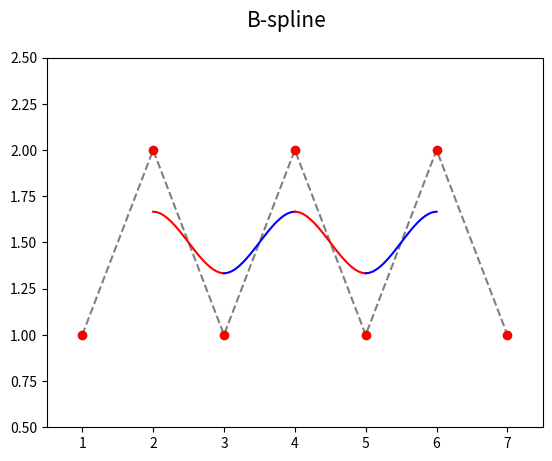
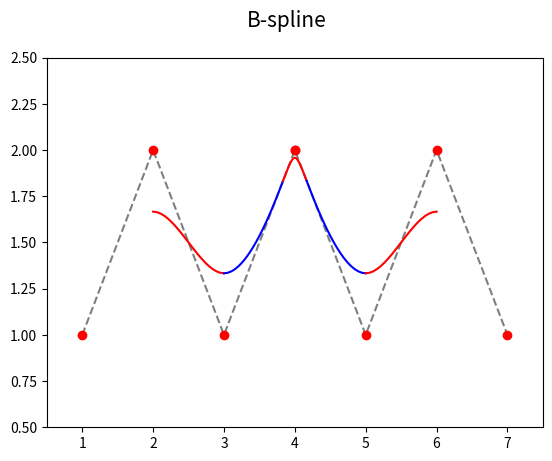
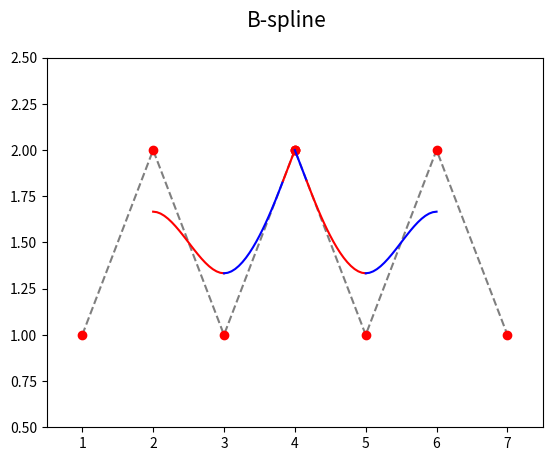

Write Python code to recreate these figures, in order.
"""Parametrická křivka: B-spline složená z Coonsových oblouků, násobné body."""

import numpy as np
import matplotlib.pyplot as plt

# hodnoty parametru t
t = np.linspace(0, 1, 20)

# řídicí body B-spline
xc1 = (1, 2, 3, 4, 5, 6, 7)
yc1 = (1, 2, 1, 2, 1, 2, 1)

# násobné řídicí body B-spline
xc2 = (1, 2, 3, 4, 4, 5, 6, 7)
yc2 = (1, 2, 1, 2, 2, 1, 2, 1)

# řídicí body B-spline
xc3 = (1, 2, 3, 4, 4, 4, 5, 6, 7)
yc3 = (1, 2, 1, 2, 2, 2, 1, 2, 1)

# Coonsovy polynomy
C = [(1-t)**3,
     3*t**3 - 6*t**2 + 4,
     -3*t**3 + 3*t**2 + 3*t + 1,
     t**3]


def draw_coons_arc(xc, yc, ax, style):
    # výpočet bodů ležících na Coonsově kubice
    x = 0
    y = 0
    for i in range(0, 4):
        x += xc[i]*C[i]
        y += yc[i]*C[i]

    # konečná úprava sumy
    x /= 6
    y /= 6

    # vrcholy na křivce pospojované úsečkami
    ax.plot(x, y, style)


def draw_b_spline(filename, xc, yc, draw_first_arcs, draw_second_arcs):
    # rozměry grafu při uložení: 640x480 pixelů
    fig, ax = plt.subplots(1, figsize=(6.4, 4.8))

    # titulek grafu
    fig.suptitle('B-spline', fontsize=15)

    # určení rozsahů na obou souřadných osách
    ax.set_xlim(0.5, 7.5)
    ax.set_ylim(0.5, 2.5)

    # řídicí body B-spline
    ax.plot(xc, yc, 'k--', alpha=0.5)
    ax.plot(xc, yc, 'ro')

    # první dva oblouky s násobnými body
    if draw_first_arcs:
        draw_coons_arc((xc[0], xc[0], xc[0], xc[1]),
                       (yc[0], yc[0], yc[0], yc[1]), ax, "g-")

    if draw_second_arcs:
        draw_coons_arc((xc[0], xc[0], xc[1], xc[2]),
                       (yc[0], yc[0], yc[1], yc[2]), ax, "y-")

    last = len(xc)

    # další oblouky
    for start in range(0, last-3):
        style = "r-" if start % 2 == 0 else "b-"
        draw_coons_arc(xc[start:start+4], yc[start:start+4], ax, style)

    # poslední dva oblouky s násobnými body
    if draw_second_arcs:
        draw_coons_arc((xc[last-3], xc[last-2], xc[last-1], xc[last-1]),
                       (yc[last-3], yc[last-2], yc[last-1], yc[last-1]), ax, "y-")

    if draw_first_arcs:
        draw_coons_arc((xc[last-2], xc[last-1], xc[last-1], xc[last-1]),
                       (yc[last-2], yc[last-1], yc[last-1], yc[last-1]), ax, "g-")

    # uložení grafu do rastrového obrázku
    plt.savefig(filename)

    # zobrazení grafu
    plt.show()


# vykreslení B-spline křivky
draw_b_spline("B-spline_5A.png", xc1, yc1, False, False)
draw_b_spline("B-spline_5B.png", xc2, yc2, False, False)
draw_b_spline("B-spline_5C.png", xc3, yc3, False, False)
